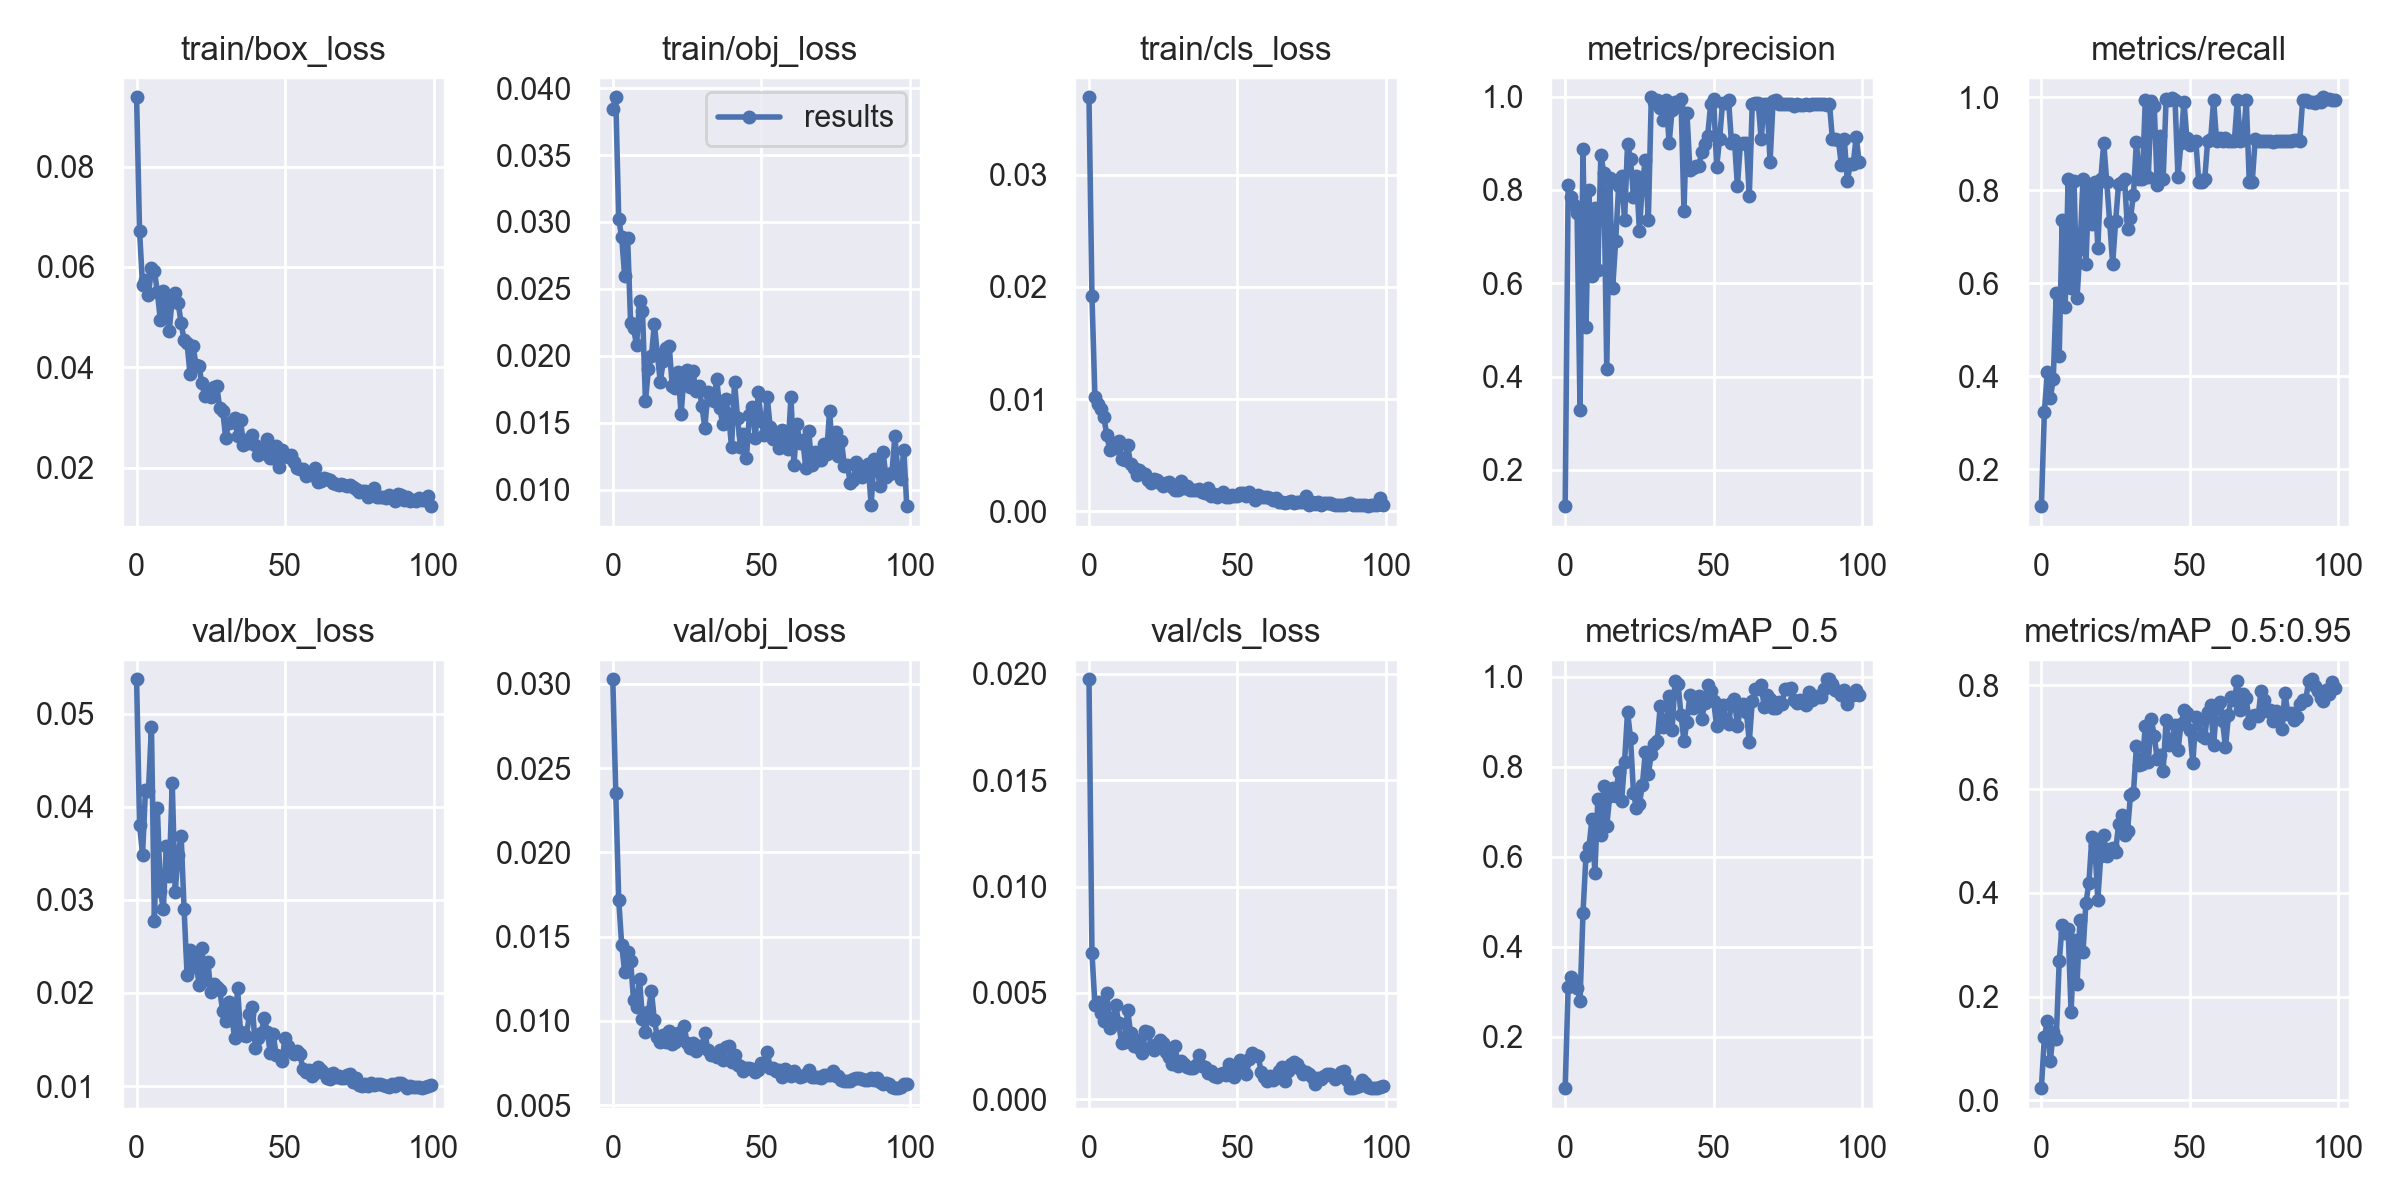

Data behind this chart, as committed beside it:
epoch, train/box_loss, train/obj_loss, train/cls_loss, metrics/precision, metrics/recall, metrics/mAP_0.5, metrics/mAP_0.5:0.95, val/box_loss, val/obj_loss, val/cls_loss, x/lr0, x/lr1, x/lr2
0, 0.0938, 0.03841, 0.03688, 0.1221, 0.1212, 0.0853, 0.02334, 0.05371, 0.03027, 0.01974, 0.0007, 0.0007, 0.0937
1, 0.06718, 0.03932, 0.01916, 0.8106, 0.3231, 0.3113, 0.1217, 0.03809, 0.02353, 0.006884, 0.00141, 0.00141, 0.08731
2, 0.05643, 0.0302, 0.0102, 0.7852, 0.4091, 0.3321, 0.1535, 0.03487, 0.01716, 0.004448, 0.002118, 0.002118, 0.08092
3, 0.05741, 0.02886, 0.009536, 0.7686, 0.3535, 0.32, 0.07618, 0.04184, 0.01452, 0.004559, 0.002824, 0.002824, 0.07452
4, 0.05447, 0.02593, 0.009131, 0.75, 0.3939, 0.3071, 0.1308, 0.04173, 0.01291, 0.004046, 0.003527, 0.003527, 0.06813
5, 0.05982, 0.02876, 0.008374, 0.3285, 0.5783, 0.2797, 0.1188, 0.04863, 0.01408, 0.00368, 0.004227, 0.004227, 0.06173
6, 0.05923, 0.02248, 0.00681, 0.8881, 0.4444, 0.4757, 0.2676, 0.02771, 0.01356, 0.005003, 0.004921, 0.004921, 0.05532
7, 0.055, 0.02206, 0.005482, 0.5054, 0.7365, 0.6021, 0.3386, 0.03989, 0.01122, 0.003337, 0.005609, 0.005609, 0.04891
8, 0.04942, 0.02079, 0.00607, 0.8, 0.548, 0.6208, 0.3225, 0.03093, 0.01083, 0.003817, 0.00629, 0.00629, 0.04249
9, 0.05526, 0.02406, 0.00567, 0.6148, 0.8232, 0.6835, 0.3307, 0.02903, 0.01249, 0.004442, 0.006963, 0.006963, 0.03606
10, 0.05162, 0.02334, 0.006306, 0.7621, 0.5905, 0.5642, 0.1696, 0.03581, 0.01011, 0.003575, 0.007628, 0.007628, 0.02963
11, 0.0473, 0.01661, 0.004695, 0.628, 0.8191, 0.7291, 0.3085, 0.03259, 0.009341, 0.002635, 0.008284, 0.008284, 0.02318
12, 0.05378, 0.01898, 0.004551, 0.8752, 0.5682, 0.6484, 0.2235, 0.04261, 0.01051, 0.00269, 0.008929, 0.008929, 0.01673
13, 0.05482, 0.01995, 0.005894, 0.8375, 0.6742, 0.757, 0.3483, 0.03087, 0.01178, 0.004212, 0.009562, 0.009562, 0.01026
14, 0.0529, 0.02241, 0.004228, 0.4156, 0.8232, 0.6677, 0.2854, 0.03487, 0.01003, 0.003139, 0.009572, 0.009572, 0.009572
15, 0.04879, 0.02011, 0.003891, 0.8257, 0.6413, 0.736, 0.3805, 0.03692, 0.009052, 0.002514, 0.009572, 0.009572, 0.009572
16, 0.04542, 0.01806, 0.003231, 0.5903, 0.8131, 0.7536, 0.419, 0.02899, 0.008756, 0.002797, 0.00951, 0.00951, 0.00951
17, 0.04476, 0.0196, 0.003668, 0.6907, 0.7269, 0.7356, 0.5074, 0.02198, 0.009177, 0.002415, 0.009443, 0.009443, 0.009443
18, 0.03872, 0.02057, 0.00343, 0.808, 0.8182, 0.788, 0.4921, 0.02464, 0.008745, 0.002204, 0.009373, 0.009373, 0.009373
19, 0.04431, 0.02076, 0.003314, 0.8304, 0.6758, 0.7235, 0.3862, 0.02283, 0.009372, 0.003221, 0.0093, 0.0093, 0.0093
20, 0.04049, 0.01778, 0.002753, 0.7347, 0.8232, 0.8116, 0.4719, 0.02372, 0.008618, 0.003173, 0.009222, 0.009222, 0.009222
21, 0.04027, 0.01758, 0.002525, 0.8991, 0.9014, 0.9223, 0.5122, 0.02086, 0.008743, 0.002465, 0.009141, 0.009141, 0.009141
22, 0.03679, 0.01879, 0.002884, 0.8669, 0.8182, 0.8642, 0.4707, 0.02482, 0.009252, 0.002304, 0.009056, 0.009056, 0.009056
23, 0.03426, 0.01563, 0.002747, 0.7847, 0.7313, 0.741, 0.4855, 0.02141, 0.008911, 0.002592, 0.008967, 0.008967, 0.008967
24, 0.03563, 0.01852, 0.002547, 0.831, 0.6414, 0.7083, 0.4859, 0.02337, 0.009717, 0.002775, 0.008875, 0.008875, 0.008875
25, 0.03413, 0.01896, 0.002286, 0.7112, 0.7331, 0.7177, 0.4797, 0.02009, 0.008714, 0.002629, 0.00878, 0.00878, 0.00878
26, 0.03609, 0.01763, 0.002548, 0.8153, 0.8131, 0.7594, 0.5329, 0.02095, 0.008369, 0.002222, 0.008682, 0.008682, 0.008682
27, 0.03633, 0.01883, 0.002657, 0.8651, 0.8182, 0.8335, 0.5504, 0.02068, 0.008656, 0.001996, 0.00858, 0.00858, 0.00858
28, 0.03184, 0.0174, 0.002209, 0.7364, 0.8232, 0.7847, 0.5106, 0.02028, 0.008202, 0.001684, 0.008476, 0.008476, 0.008476
29, 0.03138, 0.01774, 0.001928, 0.9988, 0.7176, 0.8273, 0.5191, 0.01804, 0.008478, 0.002496, 0.008368, 0.008368, 0.008368
30, 0.02601, 0.01625, 0.001906, 0.9879, 0.7399, 0.8513, 0.5888, 0.01701, 0.008462, 0.001582, 0.008258, 0.008258, 0.008258
31, 0.02882, 0.01463, 0.002693, 0.9937, 0.7897, 0.8572, 0.593, 0.01908, 0.009296, 0.001803, 0.008145, 0.008145, 0.008145
32, 0.02921, 0.01728, 0.002076, 0.9754, 0.9038, 0.9347, 0.6823, 0.01771, 0.008295, 0.001686, 0.008029, 0.008029, 0.008029
33, 0.02989, 0.01678, 0.002298, 0.9496, 0.823, 0.8886, 0.6471, 0.01514, 0.007982, 0.001515, 0.007911, 0.007911, 0.007911
34, 0.02634, 0.01662, 0.001862, 0.994, 0.8232, 0.9012, 0.649, 0.02051, 0.007969, 0.001492, 0.007791, 0.007791, 0.007791
35, 0.0295, 0.01825, 0.001869, 0.9007, 0.9944, 0.957, 0.7228, 0.01579, 0.007829, 0.001473, 0.007668, 0.007668, 0.007668
36, 0.02459, 0.01608, 0.001872, 0.9708, 0.8282, 0.8819, 0.6515, 0.0155, 0.008296, 0.001631, 0.007543, 0.007543, 0.007543
37, 0.02545, 0.01492, 0.002007, 0.9896, 0.9914, 0.991, 0.7353, 0.01541, 0.007692, 0.002108, 0.007416, 0.007416, 0.007416
38, 0.02496, 0.01674, 0.001731, 0.9809, 0.9798, 0.985, 0.7026, 0.01772, 0.008474, 0.001564, 0.007287, 0.007287, 0.007287
39, 0.02649, 0.01563, 0.001636, 0.9948, 0.8113, 0.9153, 0.6582, 0.01854, 0.008481, 0.001508, 0.007157, 0.007157, 0.007157
40, 0.02454, 0.01316, 0.002083, 0.7551, 0.916, 0.8567, 0.6652, 0.0141, 0.007574, 0.001231, 0.007024, 0.007024, 0.007024
41, 0.02247, 0.01803, 0.001373, 0.965, 0.8232, 0.8988, 0.6351, 0.01521, 0.007963, 0.00132, 0.006891, 0.006891, 0.006891
42, 0.0235, 0.01537, 0.001541, 0.843, 0.995, 0.9598, 0.7327, 0.01574, 0.007406, 0.001117, 0.006756, 0.006756, 0.006756
43, 0.02287, 0.01319, 0.00125, 0.8472, 0.9933, 0.9316, 0.6857, 0.01733, 0.007319, 0.00106, 0.006619, 0.006619, 0.006619
44, 0.02577, 0.01417, 0.001456, 0.8523, 0.997, 0.9533, 0.6932, 0.01585, 0.00702, 0.001183, 0.006482, 0.006482, 0.006482
45, 0.02196, 0.01238, 0.001703, 0.8522, 0.9938, 0.958, 0.7237, 0.01355, 0.007224, 0.001233, 0.006343, 0.006343, 0.006343
46, 0.02197, 0.01554, 0.001295, 0.8821, 0.8283, 0.9054, 0.6746, 0.01556, 0.007201, 0.001162, 0.006204, 0.006204, 0.006204
47, 0.02442, 0.0162, 0.001297, 0.8989, 0.9015, 0.9426, 0.7249, 0.01337, 0.007154, 0.001641, 0.006064, 0.006064, 0.006064
48, 0.02011, 0.01386, 0.001476, 0.9168, 0.9899, 0.9828, 0.7518, 0.01327, 0.006978, 0.001236, 0.005923, 0.005923, 0.005923
49, 0.02346, 0.01727, 0.001332, 0.9851, 0.9112, 0.9676, 0.7469, 0.01264, 0.00709, 0.001037, 0.005783, 0.005783, 0.005783
50, 0.02257, 0.01512, 0.001347, 0.9944, 0.8977, 0.9454, 0.7132, 0.01518, 0.007488, 0.001511, 0.005641, 0.005641, 0.005641
51, 0.02214, 0.01408, 0.001615, 0.8495, 0.901, 0.8903, 0.6497, 0.01428, 0.007471, 0.001874, 0.0055, 0.0055, 0.0055
52, 0.02254, 0.01695, 0.001665, 0.9091, 0.9066, 0.919, 0.7384, 0.01373, 0.008172, 0.001639, 0.005359, 0.005359, 0.005359
53, 0.02112, 0.01466, 0.001405, 0.9875, 0.8181, 0.9377, 0.7333, 0.0134, 0.007219, 0.001172, 0.005217, 0.005217, 0.005217
54, 0.01999, 0.0138, 0.001744, 0.9876, 0.8178, 0.9032, 0.7019, 0.0138, 0.007228, 0.001909, 0.005077, 0.005077, 0.005077
55, 0.01983, 0.01407, 0.001332, 0.9938, 0.8229, 0.8959, 0.6995, 0.0134, 0.007027, 0.002158, 0.004936, 0.004936, 0.004936
56, 0.01983, 0.01313, 0.0009905, 0.9015, 0.9064, 0.9408, 0.7493, 0.01186, 0.007075, 0.002107, 0.004796, 0.004796, 0.004796
57, 0.01838, 0.01442, 0.001496, 0.9065, 0.9089, 0.9503, 0.7614, 0.01149, 0.006652, 0.002022, 0.004657, 0.004657, 0.004657
58, 0.01903, 0.01396, 0.001276, 0.8081, 0.9937, 0.8898, 0.685, 0.01171, 0.007116, 0.001266, 0.004518, 0.004518, 0.004518
59, 0.0185, 0.01306, 0.001284, 0.8994, 0.9065, 0.9316, 0.7576, 0.0111, 0.006944, 0.001035, 0.004381, 0.004381, 0.004381
... 40 more rows
